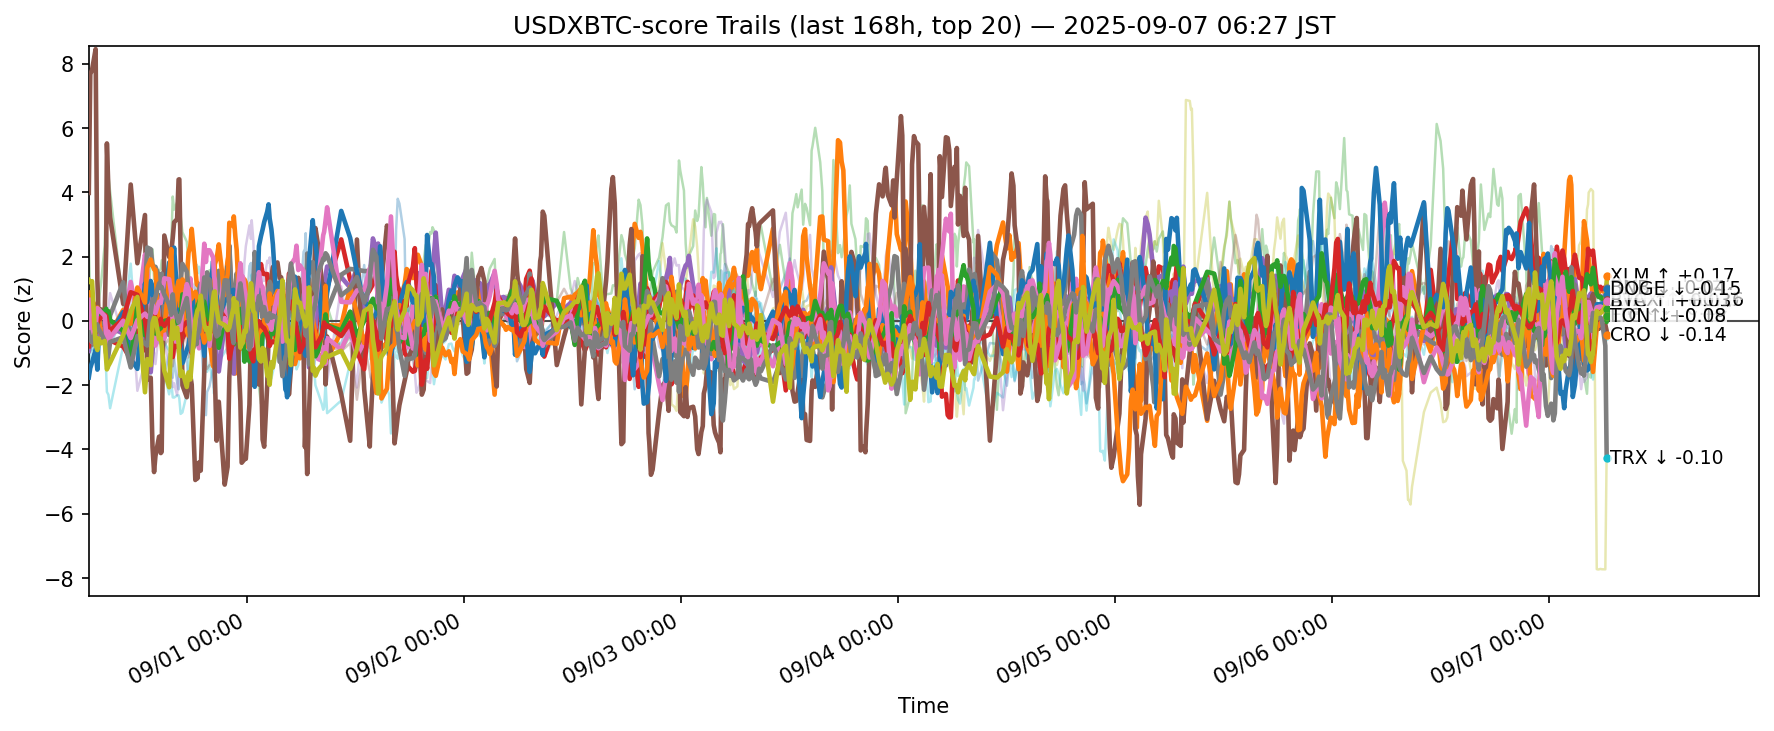

The table this chart was drawn from, first rows:
ts, side, symbol, score
2025-08-30 21:29:23.006642+00:00, usdxbtc, ADA, -0.6548
2025-08-30 21:29:23.006642+00:00, usdxbtc, AVAX, 0.8843
2025-08-30 21:29:23.006642+00:00, usdxbtc, BCH, 2.324
2025-08-30 21:29:23.006642+00:00, usdxbtc, BNB, 0.4043
2025-08-30 21:29:23.006642+00:00, usdxbtc, BTC, -0.9351
2025-08-30 21:29:23.006642+00:00, usdxbtc, CRO, 3.98
2025-08-30 21:29:23.006642+00:00, usdxbtc, DOGE, 0.6551
2025-08-30 21:29:23.006642+00:00, usdxbtc, ETH, -0.6872
2025-08-30 21:29:23.006642+00:00, usdxbtc, HBAR, -0.9931
2025-08-30 21:29:23.006642+00:00, usdxbtc, HYPE, -1.761
2025-08-30 21:29:23.006642+00:00, usdxbtc, LINK, 0.1489
2025-08-30 21:29:23.006642+00:00, usdxbtc, LTC, -0.5447
2025-08-30 21:29:23.006642+00:00, usdxbtc, SHIB, -0.7895
2025-08-30 21:29:23.006642+00:00, usdxbtc, SOL, -0.3395
2025-08-30 21:29:23.006642+00:00, usdxbtc, SUI, -0.173
2025-08-30 21:29:23.006642+00:00, usdxbtc, TON, 0.1981
2025-08-30 21:29:23.006642+00:00, usdxbtc, TRX, -0.3641
2025-08-30 21:29:23.006642+00:00, usdxbtc, UNI, -1.909
2025-08-30 21:29:23.006642+00:00, usdxbtc, XLM, 1.269
2025-08-30 21:29:23.006642+00:00, usdxbtc, XRP, -1.365
2025-08-30 21:39:15.045858+00:00, usdxbtc, ADA, -0.8482
2025-08-30 21:39:15.045858+00:00, usdxbtc, AVAX, -0.03617
2025-08-30 21:39:15.045858+00:00, usdxbtc, BCH, 0.5824
2025-08-30 21:39:15.045858+00:00, usdxbtc, BNB, -0.2583
2025-08-30 21:39:15.045858+00:00, usdxbtc, BTC, -0.6961
2025-08-30 21:39:15.045858+00:00, usdxbtc, CRO, 7.675
2025-08-30 21:39:15.045858+00:00, usdxbtc, DOGE, -0.07382
2025-08-30 21:39:15.045858+00:00, usdxbtc, ETH, -0.7673
2025-08-30 21:39:15.045858+00:00, usdxbtc, HBAR, -0.9207
2025-08-30 21:39:15.045858+00:00, usdxbtc, HYPE, -1.466
2025-08-30 21:39:15.045858+00:00, usdxbtc, LINK, -0.2002
2025-08-30 21:39:15.045858+00:00, usdxbtc, LTC, -0.5403
2025-08-30 21:39:15.045858+00:00, usdxbtc, SHIB, -0.5353
2025-08-30 21:39:15.045858+00:00, usdxbtc, SOL, -0.4884
2025-08-30 21:39:15.045858+00:00, usdxbtc, SUI, -0.1284
2025-08-30 21:39:15.045858+00:00, usdxbtc, TON, -0.3681
2025-08-30 21:39:15.045858+00:00, usdxbtc, TRX, -0.5421
2025-08-30 21:39:15.045858+00:00, usdxbtc, UNI, -1.081
2025-08-30 21:39:15.045858+00:00, usdxbtc, XLM, 1.202
2025-08-30 21:39:15.045858+00:00, usdxbtc, XRP, -1.054
2025-08-30 21:50:57.552391+00:00, usdxbtc, ADA, -0.7615
2025-08-30 21:50:57.552391+00:00, usdxbtc, AVAX, -0.002704
2025-08-30 21:50:57.552391+00:00, usdxbtc, BCH, -0.1143
2025-08-30 21:50:57.552391+00:00, usdxbtc, BNB, -0.2371
2025-08-30 21:50:57.552391+00:00, usdxbtc, BTC, -0.7346
2025-08-30 21:50:57.552391+00:00, usdxbtc, CRO, 7.808
2025-08-30 21:50:57.552391+00:00, usdxbtc, DOGE, 0.04726
2025-08-30 21:50:57.552391+00:00, usdxbtc, ETH, -0.7295
2025-08-30 21:50:57.552391+00:00, usdxbtc, HBAR, -0.9053
2025-08-30 21:50:57.552391+00:00, usdxbtc, HYPE, -1.295
2025-08-30 21:50:57.552391+00:00, usdxbtc, LINK, -0.1059
2025-08-30 21:50:57.552391+00:00, usdxbtc, LTC, -0.5668
2025-08-30 21:50:57.552391+00:00, usdxbtc, SHIB, -0.3925
2025-08-30 21:50:57.552391+00:00, usdxbtc, SOL, -0.4063
2025-08-30 21:50:57.552391+00:00, usdxbtc, SUI, -0.0245
2025-08-30 21:50:57.552391+00:00, usdxbtc, TON, -0.6626
2025-08-30 21:50:57.552391+00:00, usdxbtc, TRX, -0.668
2025-08-30 21:50:57.552391+00:00, usdxbtc, UNI, -1.03
2025-08-30 21:50:57.552391+00:00, usdxbtc, XLM, 1.235
2025-08-30 21:50:57.552391+00:00, usdxbtc, XRP, -0.8179
... 12,620 more rows
